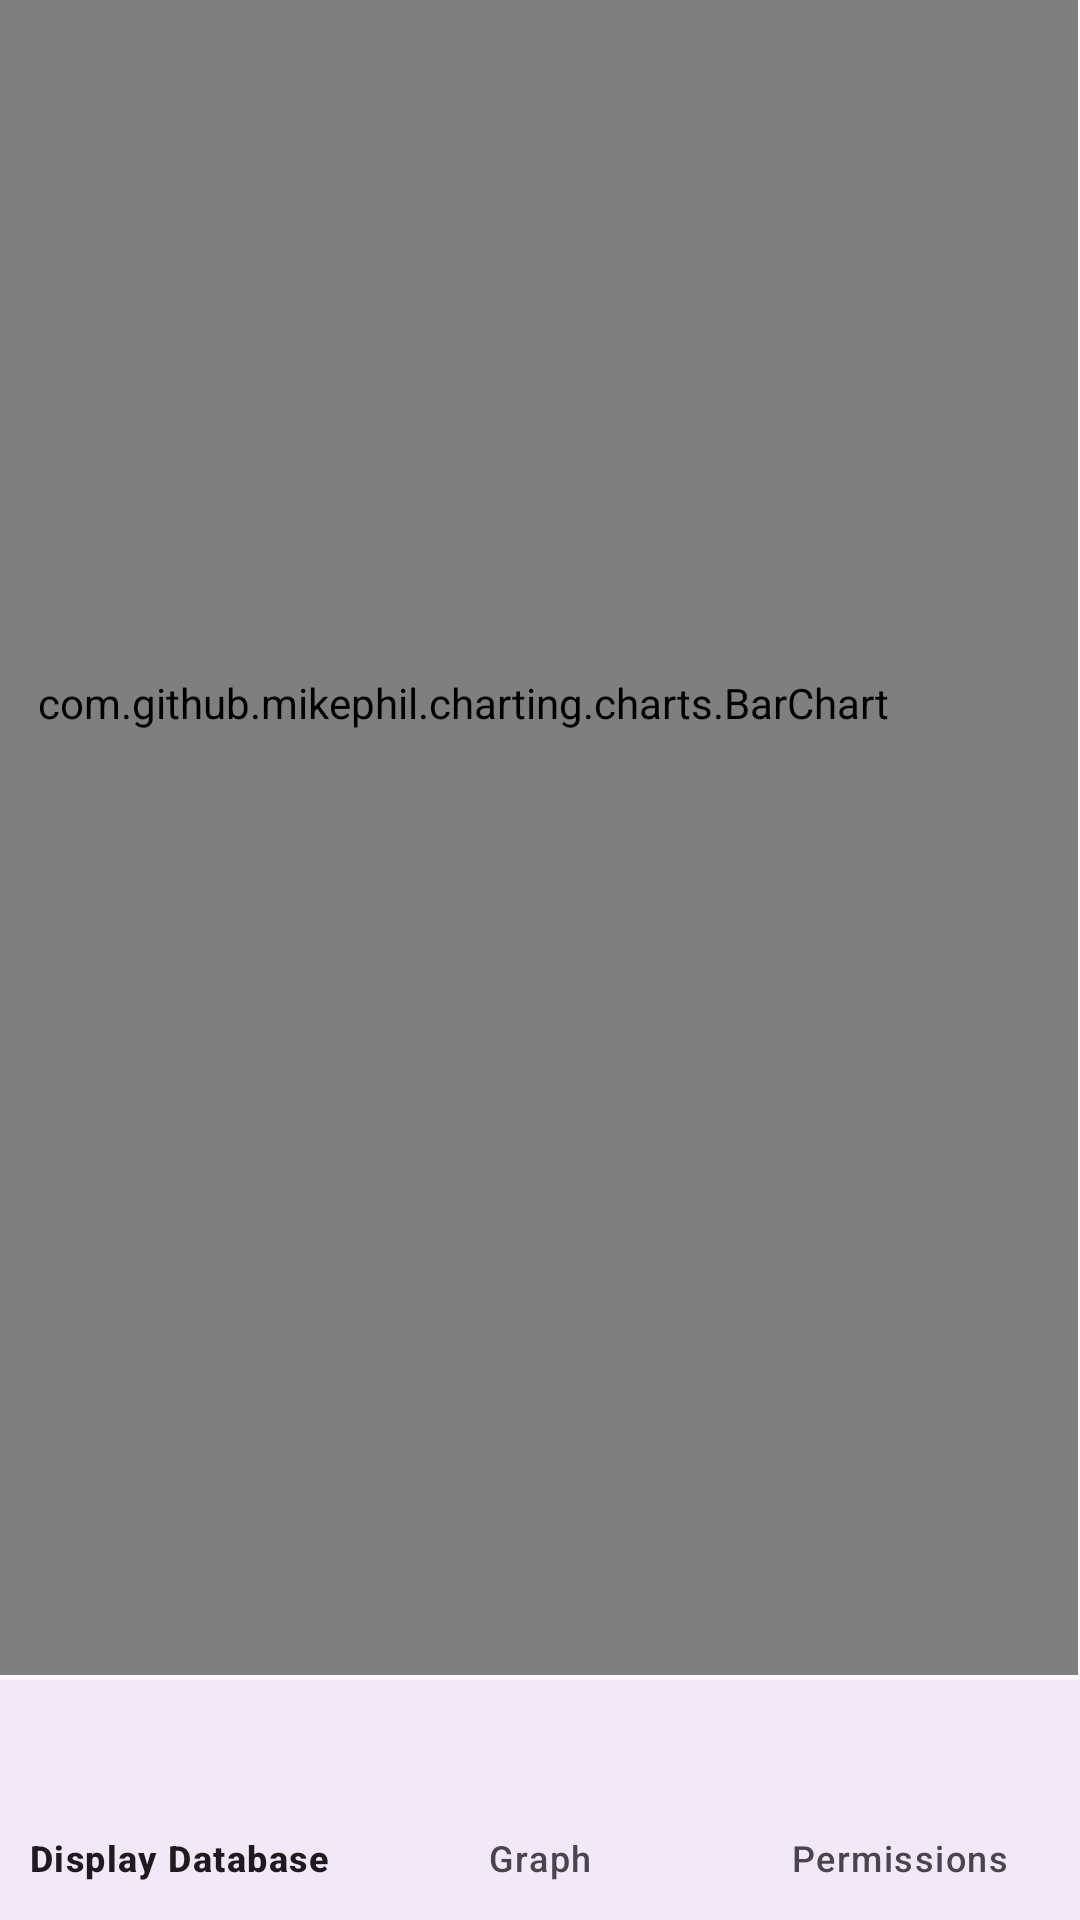

The Android layout XML behind this screen, and the referenced resources:
<!-- AndroidManifest.xml: application theme Theme.EricBuchananProject2 -->
<!-- res/layout/graph_display.xml -->
<?xml version="1.0" encoding="utf-8"?>

<androidx.constraintlayout.widget.ConstraintLayout xmlns:android="http://schemas.android.com/apk/res/android"
    xmlns:app="http://schemas.android.com/apk/res-auto"
    xmlns:tools="http://schemas.android.com/tools"
    android:id="@+id/graph_display"

    android:layout_width="match_parent"
    android:layout_height="match_parent"
    tools:context=".MainActivity">

    <com.github.mikephil.charting.charts.BarChart
        android:id="@+id/weight_graph"
        android:layout_width="410dp"
        android:layout_height="648dp"
        android:layout_marginEnd="1dp"
        android:layout_marginBottom="82dp"
        app:layout_constraintBottom_toBottomOf="parent"
        app:layout_constraintEnd_toEndOf="parent" />

    <com.google.android.material.bottomnavigation.BottomNavigationView
        android:id="@+id/bottom_navigation"
        android:layout_width="0dp"
        android:layout_height="wrap_content"
        android:background="?android:attr/windowBackground"
        app:layout_constraintBottom_toBottomOf="parent"
        app:layout_constraintEnd_toEndOf="parent"
        app:layout_constraintStart_toStartOf="parent"
        app:menu="@menu/bottom_nav_menu" />


</androidx.constraintlayout.widget.ConstraintLayout>
<!-- resources referenced by this layout -->
<resources>
  <style name="Theme.EricBuchananProject2" parent="Base.Theme.EricBuchananProject2" />
  <style name="Base.Theme.EricBuchananProject2" parent="Theme.Material3.DayNight.NoActionBar">
          
          
      </style>
</resources>
